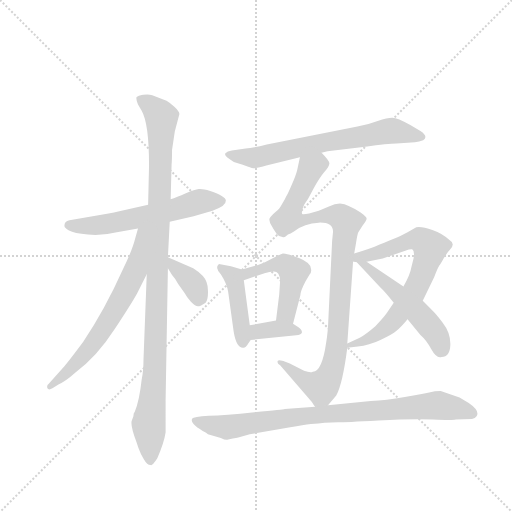
t = 0.00 s
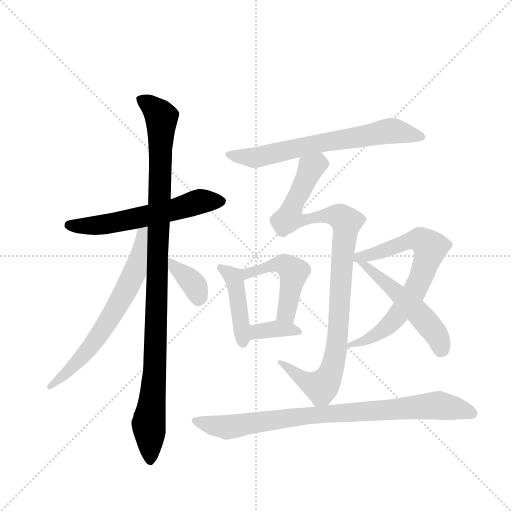
t = 1.89 s
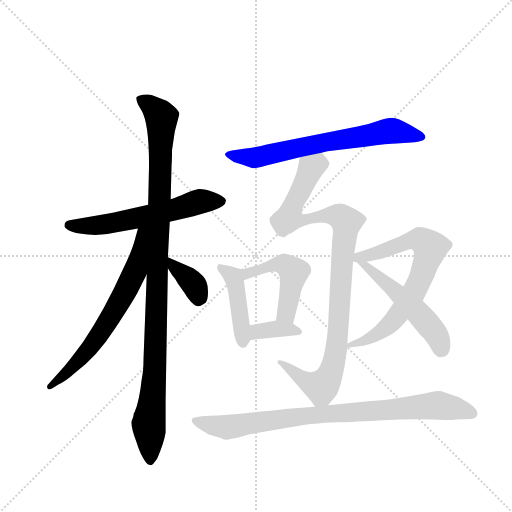
t = 3.79 s
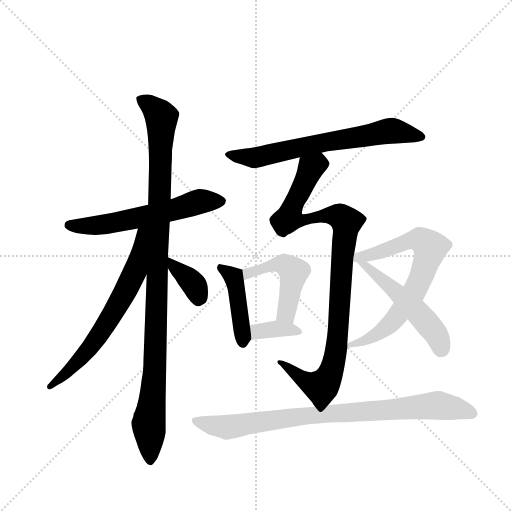
t = 5.68 s
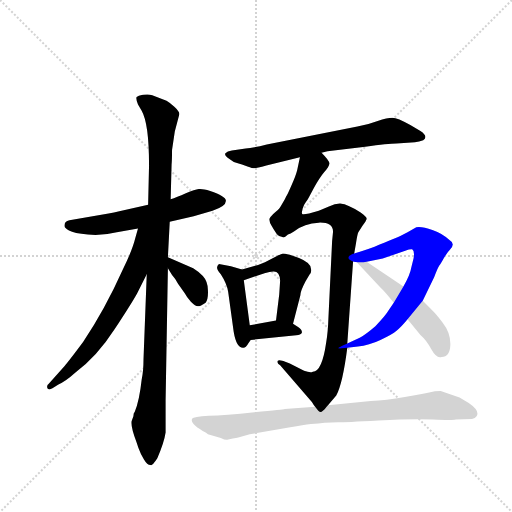
t = 7.58 s
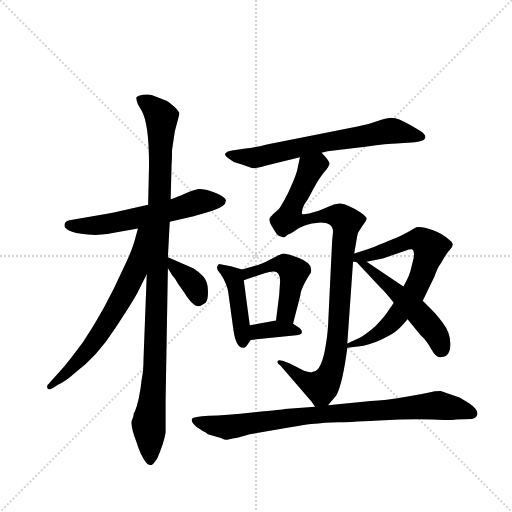
t = 9.47 s

The animated SVG that drew these frames (rendered in a browser with its animation timeline set to each time). Animation: 12 CSS @keyframes rules; one cycle of 9.47 s.

<svg version="1.1" viewBox="0 0 1024 1024" xmlns="http://www.w3.org/2000/svg">
  <g stroke="lightgray" stroke-dasharray="1,1" stroke-width="1" transform="scale(4, 4)">
    <line x1="0" y1="0" x2="256" y2="256"></line>
    <line x1="256" y1="0" x2="0" y2="256"></line>
    <line x1="128" y1="0" x2="128" y2="256"></line>
    <line x1="0" y1="128" x2="256" y2="128"></line>
  </g>
  <g transform="scale(0.92, -0.92) translate(60, -900)">
    <style type="text/css">
      
        @keyframes keyframes0 {
          from {
            stroke: blue;
            stroke-dashoffset: 591;
            stroke-width: 128;
          }
          66% {
            animation-timing-function: step-end;
            stroke: blue;
            stroke-dashoffset: 0;
            stroke-width: 128;
          }
          to {
            stroke: black;
            stroke-width: 1024;
          }
        }
        #make-me-a-hanzi-animation-0 {
          animation: keyframes0 0.73095703125s both;
          animation-delay: 0s;
          animation-timing-function: linear;
        }
      
        @keyframes keyframes1 {
          from {
            stroke: blue;
            stroke-dashoffset: 1065;
            stroke-width: 128;
          }
          78% {
            animation-timing-function: step-end;
            stroke: blue;
            stroke-dashoffset: 0;
            stroke-width: 128;
          }
          to {
            stroke: black;
            stroke-width: 1024;
          }
        }
        #make-me-a-hanzi-animation-1 {
          animation: keyframes1 1.11669921875s both;
          animation-delay: 0.73095703125s;
          animation-timing-function: linear;
        }
      
        @keyframes keyframes2 {
          from {
            stroke: blue;
            stroke-dashoffset: 665;
            stroke-width: 128;
          }
          68% {
            animation-timing-function: step-end;
            stroke: blue;
            stroke-dashoffset: 0;
            stroke-width: 128;
          }
          to {
            stroke: black;
            stroke-width: 1024;
          }
        }
        #make-me-a-hanzi-animation-2 {
          animation: keyframes2 0.7911783854166666s both;
          animation-delay: 1.84765625s;
          animation-timing-function: linear;
        }
      
        @keyframes keyframes3 {
          from {
            stroke: blue;
            stroke-dashoffset: 368;
            stroke-width: 128;
          }
          55% {
            animation-timing-function: step-end;
            stroke: blue;
            stroke-dashoffset: 0;
            stroke-width: 128;
          }
          to {
            stroke: black;
            stroke-width: 1024;
          }
        }
        #make-me-a-hanzi-animation-3 {
          animation: keyframes3 0.5494791666666666s both;
          animation-delay: 2.6388346354166665s;
          animation-timing-function: linear;
        }
      
        @keyframes keyframes4 {
          from {
            stroke: blue;
            stroke-dashoffset: 677;
            stroke-width: 128;
          }
          69% {
            animation-timing-function: step-end;
            stroke: blue;
            stroke-dashoffset: 0;
            stroke-width: 128;
          }
          to {
            stroke: black;
            stroke-width: 1024;
          }
        }
        #make-me-a-hanzi-animation-4 {
          animation: keyframes4 0.8009440104166666s both;
          animation-delay: 3.188313802083333s;
          animation-timing-function: linear;
        }
      
        @keyframes keyframes5 {
          from {
            stroke: blue;
            stroke-dashoffset: 1006;
            stroke-width: 128;
          }
          77% {
            animation-timing-function: step-end;
            stroke: blue;
            stroke-dashoffset: 0;
            stroke-width: 128;
          }
          to {
            stroke: black;
            stroke-width: 1024;
          }
        }
        #make-me-a-hanzi-animation-5 {
          animation: keyframes5 1.0686848958333333s both;
          animation-delay: 3.9892578124999996s;
          animation-timing-function: linear;
        }
      
        @keyframes keyframes6 {
          from {
            stroke: blue;
            stroke-dashoffset: 433;
            stroke-width: 128;
          }
          58% {
            animation-timing-function: step-end;
            stroke: blue;
            stroke-dashoffset: 0;
            stroke-width: 128;
          }
          to {
            stroke: black;
            stroke-width: 1024;
          }
        }
        #make-me-a-hanzi-animation-6 {
          animation: keyframes6 0.6023763020833334s both;
          animation-delay: 5.057942708333333s;
          animation-timing-function: linear;
        }
      
        @keyframes keyframes7 {
          from {
            stroke: blue;
            stroke-dashoffset: 479;
            stroke-width: 128;
          }
          61% {
            animation-timing-function: step-end;
            stroke: blue;
            stroke-dashoffset: 0;
            stroke-width: 128;
          }
          to {
            stroke: black;
            stroke-width: 1024;
          }
        }
        #make-me-a-hanzi-animation-7 {
          animation: keyframes7 0.6398111979166666s both;
          animation-delay: 5.660319010416666s;
          animation-timing-function: linear;
        }
      
        @keyframes keyframes8 {
          from {
            stroke: blue;
            stroke-dashoffset: 358;
            stroke-width: 128;
          }
          54% {
            animation-timing-function: step-end;
            stroke: blue;
            stroke-dashoffset: 0;
            stroke-width: 128;
          }
          to {
            stroke: black;
            stroke-width: 1024;
          }
        }
        #make-me-a-hanzi-animation-8 {
          animation: keyframes8 0.5413411458333334s both;
          animation-delay: 6.300130208333333s;
          animation-timing-function: linear;
        }
      
        @keyframes keyframes9 {
          from {
            stroke: blue;
            stroke-dashoffset: 706;
            stroke-width: 128;
          }
          70% {
            animation-timing-function: step-end;
            stroke: blue;
            stroke-dashoffset: 0;
            stroke-width: 128;
          }
          to {
            stroke: black;
            stroke-width: 1024;
          }
        }
        #make-me-a-hanzi-animation-9 {
          animation: keyframes9 0.8245442708333334s both;
          animation-delay: 6.841471354166666s;
          animation-timing-function: linear;
        }
      
        @keyframes keyframes10 {
          from {
            stroke: blue;
            stroke-dashoffset: 537;
            stroke-width: 128;
          }
          64% {
            animation-timing-function: step-end;
            stroke: blue;
            stroke-dashoffset: 0;
            stroke-width: 128;
          }
          to {
            stroke: black;
            stroke-width: 1024;
          }
        }
        #make-me-a-hanzi-animation-10 {
          animation: keyframes10 0.68701171875s both;
          animation-delay: 7.666015624999999s;
          animation-timing-function: linear;
        }
      
        @keyframes keyframes11 {
          from {
            stroke: blue;
            stroke-dashoffset: 864;
            stroke-width: 128;
          }
          74% {
            animation-timing-function: step-end;
            stroke: blue;
            stroke-dashoffset: 0;
            stroke-width: 128;
          }
          to {
            stroke: black;
            stroke-width: 1024;
          }
        }
        #make-me-a-hanzi-animation-11 {
          animation: keyframes11 0.953125s both;
          animation-delay: 8.35302734375s;
          animation-timing-function: linear;
        }
      
    </style>
    
      <path d="M 176 436 L 91 421 Q 80 419 80 409 Q 80 404 90 399 Q 101 393 131 390 Q 161 387 194 395 L 240 403 L 309 418 L 361 430 L 402 442 Q 432 452 431 464 Q 431 469 422 474 Q 414 480 397 485 Q 380 490 372 489 Q 364 488 344 480 Q 324 471 311 467 L 262 455 L 197 440 Q 189 438 176 436 Z" fill="lightgray"></path>
    
      <path d="M 259 304 L 252 120 Q 252 94 248 75 Q 243 29 233 5 Q 230 2 230 -5 L 226 -16 Q 224 -27 237 -62 L 241 -74 Q 246 -88 253 -99 Q 260 -111 267 -111 Q 269 -112 271 -110 Q 274 -108 282 -96 Q 297 -61 300 -40 L 300 28 L 305 317 L 305 341 L 309 418 L 311 467 L 313 542 Q 314 552 314 574 L 320 614 L 330 652 Q 330 658 319 668 Q 308 678 302 681 L 271 693 Q 263 696 251 694 Q 240 692 237 689 Q 235 685 240 673 L 248 659 Q 264 631 264 540 L 262 455 L 259 304 Z" fill="lightgray"></path>
    
      <path d="M 240 403 L 234 382 Q 228 357 207 314 Q 168 227 121 157 Q 89 114 80 104 L 46 66 Q 41 63 43 56 Q 46 51 54 56 L 67 64 Q 83 71 104 90 Q 151 125 189 184 Q 227 242 238 262 L 259 304 C 324 434 248 432 240 403 Z" fill="lightgray"></path>
    
      <path d="M 305 317 L 314 302 Q 323 292 327 283 L 342 262 Q 346 254 355 244 Q 365 234 370 234 Q 376 234 387 242 Q 393 250 392 269 Q 392 288 381 300 Q 373 309 360 317 L 305 341 C 285 350 290 343 305 317 Z" fill="lightgray"></path>
    
      <path d="M 639 568 L 652 571 L 734 581 Q 784 588 802 588 L 842 591 Q 851 592 860 595 Q 872 603 854 615 L 832 628 Q 804 644 793 644 Q 782 644 761 637 Q 740 629 717 625 L 520 586 Q 488 578 474 577 L 444 573 Q 434 572 430 567 Q 427 562 438 555 Q 446 548 457 545 Q 468 542 478 538 Q 489 534 493 534 Q 498 534 519 540 L 592 558 L 639 568 Z" fill="lightgray"></path>
    
      <path d="M 653 19 L 671 40 Q 685 66 695 144 L 695 153 L 708 338 L 710 349 L 714 372 Q 717 391 719 395 L 728 409 Q 736 420 737 424 Q 738 428 724 438 Q 710 447 698 452 Q 680 464 655 451 L 633 442 Q 600 432 597 435 Q 595 437 598 447 Q 601 456 605 461 Q 609 466 611 470 L 622 491 Q 635 514 645 526 Q 655 537 656 544 Q 657 550 639 568 C 620 591 598 587 592 558 L 586 530 Q 583 518 574 498 Q 565 477 562 473 Q 560 468 557 463 L 550 451 Q 546 444 534 435 Q 528 429 526 425 Q 524 420 531 408 Q 538 396 542 391 Q 547 385 554 385 Q 558 382 566 390 Q 571 392 579 397 Q 602 415 633 416 Q 664 417 664 396 L 662 376 L 654 209 Q 653 177 649 155 Q 640 92 620 92 Q 615 89 601 94 L 570 110 L 556 115 Q 546 118 544 116 Q 541 111 549 106 L 618 26 Q 622 19 625 16 C 637 0 637 0 653 19 Z" fill="lightgray"></path>
    
      <path d="M 466 314 L 442 321 L 416 326 Q 406 318 420 304 Q 433 284 436 266 L 448 179 Q 454 144 468 144 Q 474 143 480 154 L 485 161 C 487 164 487 164 483 193 L 470 291 C 467 314 467 314 466 314 Z" fill="lightgray"></path>
    
      <path d="M 501 324 L 466 314 C 437 306 442 282 470 291 L 515 306 Q 527 310 534 310 Q 548 311 549 290 L 547 260 L 540 203 C 536 173 570 167 577 196 L 593 258 Q 593 267 604 288 L 613 303 Q 618 309 616 316 Q 615 329 590 339 L 570 346 Q 558 349 555 349 Q 553 349 539 342 L 516 330 L 501 324 Z" fill="lightgray"></path>
    
      <path d="M 485 161 L 584 171 Q 594 172 596 176 Q 598 182 588 189 L 577 196 C 560 207 560 207 540 203 L 483 193 C 453 188 455 158 485 161 Z" fill="lightgray"></path>
    
      <path d="M 859 246 L 884 298 Q 892 319 895 323 Q 898 326 905 339 Q 912 351 918 357 Q 931 370 917 378 Q 903 392 880 400 Q 858 408 845 406 L 826 395 Q 811 386 764 368 Q 747 360 710 349 C 681 340 708 325 737 331 L 772 338 L 821 355 Q 832 359 836 358 Q 842 354 839 338 L 834 318 Q 832 304 817 277 L 796 242 L 786 227 Q 777 212 756 191 Q 734 172 722 166 L 695 153 C 669 141 669 141 695 144 L 718 147 Q 742 149 767 161 Q 793 173 802 181 Q 811 188 826 206 L 859 246 Z" fill="lightgray"></path>
    
      <path d="M 826 206 L 854 172 Q 868 160 878 140 Q 889 120 900 124 Q 918 124 919 150 Q 920 176 902 199 Q 885 221 880 225 L 859 246 L 817 277 L 737 331 C 699 356 687 360 708 338 L 767 275 Q 775 268 796 242 L 826 206 Z" fill="lightgray"></path>
    
      <path d="M 458 -51 L 483 -44 L 571 -29 Q 600 -24 616 -22 Q 633 -21 646 -19 Q 660 -18 675 -18 Q 690 -18 763 -14 Q 837 -10 881 -12 Q 925 -14 931 -12 L 966 -11 Q 972 -11 976 -5 Q 984 7 959 24 L 939 36 L 898 50 Q 885 50 873 47 Q 861 44 820 37 Q 779 30 746 28 L 653 19 L 625 16 L 559 11 Q 558 10 493 4 Q 428 -3 394 -4 Q 360 -6 358 -10 Q 351 -21 388 -41 L 392 -44 L 420 -52 Q 430 -57 434 -56 L 446 -53 Q 454 -52 458 -51 Z" fill="lightgray"></path>
    
    
      <clipPath id="make-me-a-hanzi-clip-0">
        <path d="M 176 436 L 91 421 Q 80 419 80 409 Q 80 404 90 399 Q 101 393 131 390 Q 161 387 194 395 L 240 403 L 309 418 L 361 430 L 402 442 Q 432 452 431 464 Q 431 469 422 474 Q 414 480 397 485 Q 380 490 372 489 Q 364 488 344 480 Q 324 471 311 467 L 262 455 L 197 440 Q 189 438 176 436 Z"></path>
      </clipPath>
      <path clip-path="url(#make-me-a-hanzi-clip-0)" d="M 91 410 L 182 414 L 373 461 L 420 463" fill="none" id="make-me-a-hanzi-animation-0" stroke-dasharray="463 926" stroke-linecap="round"></path>
    
      <clipPath id="make-me-a-hanzi-clip-1">
        <path d="M 259 304 L 252 120 Q 252 94 248 75 Q 243 29 233 5 Q 230 2 230 -5 L 226 -16 Q 224 -27 237 -62 L 241 -74 Q 246 -88 253 -99 Q 260 -111 267 -111 Q 269 -112 271 -110 Q 274 -108 282 -96 Q 297 -61 300 -40 L 300 28 L 305 317 L 305 341 L 309 418 L 311 467 L 313 542 Q 314 552 314 574 L 320 614 L 330 652 Q 330 658 319 668 Q 308 678 302 681 L 271 693 Q 263 696 251 694 Q 240 692 237 689 Q 235 685 240 673 L 248 659 Q 264 631 264 540 L 262 455 L 259 304 Z"></path>
      </clipPath>
      <path clip-path="url(#make-me-a-hanzi-clip-1)" d="M 246 686 L 277 662 L 291 642 L 276 82 L 263 -25 L 267 -102" fill="none" id="make-me-a-hanzi-animation-1" stroke-dasharray="937 1874" stroke-linecap="round"></path>
    
      <clipPath id="make-me-a-hanzi-clip-2">
        <path d="M 240 403 L 234 382 Q 228 357 207 314 Q 168 227 121 157 Q 89 114 80 104 L 46 66 Q 41 63 43 56 Q 46 51 54 56 L 67 64 Q 83 71 104 90 Q 151 125 189 184 Q 227 242 238 262 L 259 304 C 324 434 248 432 240 403 Z"></path>
      </clipPath>
      <path clip-path="url(#make-me-a-hanzi-clip-2)" d="M 257 400 L 249 393 L 233 308 L 178 204 L 121 127 L 49 60" fill="none" id="make-me-a-hanzi-animation-2" stroke-dasharray="537 1074" stroke-linecap="round"></path>
    
      <clipPath id="make-me-a-hanzi-clip-3">
        <path d="M 305 317 L 314 302 Q 323 292 327 283 L 342 262 Q 346 254 355 244 Q 365 234 370 234 Q 376 234 387 242 Q 393 250 392 269 Q 392 288 381 300 Q 373 309 360 317 L 305 341 C 285 350 290 343 305 317 Z"></path>
      </clipPath>
      <path clip-path="url(#make-me-a-hanzi-clip-3)" d="M 311 335 L 316 323 L 364 277 L 371 245" fill="none" id="make-me-a-hanzi-animation-3" stroke-dasharray="240 480" stroke-linecap="round"></path>
    
      <clipPath id="make-me-a-hanzi-clip-4">
        <path d="M 639 568 L 652 571 L 734 581 Q 784 588 802 588 L 842 591 Q 851 592 860 595 Q 872 603 854 615 L 832 628 Q 804 644 793 644 Q 782 644 761 637 Q 740 629 717 625 L 520 586 Q 488 578 474 577 L 444 573 Q 434 572 430 567 Q 427 562 438 555 Q 446 548 457 545 Q 468 542 478 538 Q 489 534 493 534 Q 498 534 519 540 L 592 558 L 639 568 Z"></path>
      </clipPath>
      <path clip-path="url(#make-me-a-hanzi-clip-4)" d="M 439 565 L 505 559 L 791 616 L 853 604" fill="none" id="make-me-a-hanzi-animation-4" stroke-dasharray="549 1098" stroke-linecap="round"></path>
    
      <clipPath id="make-me-a-hanzi-clip-5">
        <path d="M 653 19 L 671 40 Q 685 66 695 144 L 695 153 L 708 338 L 710 349 L 714 372 Q 717 391 719 395 L 728 409 Q 736 420 737 424 Q 738 428 724 438 Q 710 447 698 452 Q 680 464 655 451 L 633 442 Q 600 432 597 435 Q 595 437 598 447 Q 601 456 605 461 Q 609 466 611 470 L 622 491 Q 635 514 645 526 Q 655 537 656 544 Q 657 550 639 568 C 620 591 598 587 592 558 L 586 530 Q 583 518 574 498 Q 565 477 562 473 Q 560 468 557 463 L 550 451 Q 546 444 534 435 Q 528 429 526 425 Q 524 420 531 408 Q 538 396 542 391 Q 547 385 554 385 Q 558 382 566 390 Q 571 392 579 397 Q 602 415 633 416 Q 664 417 664 396 L 662 376 L 654 209 Q 653 177 649 155 Q 640 92 620 92 Q 615 89 601 94 L 570 110 L 556 115 Q 546 118 544 116 Q 541 111 549 106 L 618 26 Q 622 19 625 16 C 637 0 637 0 653 19 Z"></path>
      </clipPath>
      <path clip-path="url(#make-me-a-hanzi-clip-5)" d="M 644 544 L 616 535 L 569 425 L 592 420 L 656 432 L 681 428 L 693 417 L 666 117 L 657 85 L 639 59 L 596 77 L 550 113" fill="none" id="make-me-a-hanzi-animation-5" stroke-dasharray="878 1756" stroke-linecap="round"></path>
    
      <clipPath id="make-me-a-hanzi-clip-6">
        <path d="M 466 314 L 442 321 L 416 326 Q 406 318 420 304 Q 433 284 436 266 L 448 179 Q 454 144 468 144 Q 474 143 480 154 L 485 161 C 487 164 487 164 483 193 L 470 291 C 467 314 467 314 466 314 Z"></path>
      </clipPath>
      <path clip-path="url(#make-me-a-hanzi-clip-6)" d="M 421 318 L 448 297 L 468 156" fill="none" id="make-me-a-hanzi-animation-6" stroke-dasharray="305 610" stroke-linecap="round"></path>
    
      <clipPath id="make-me-a-hanzi-clip-7">
        <path d="M 501 324 L 466 314 C 437 306 442 282 470 291 L 515 306 Q 527 310 534 310 Q 548 311 549 290 L 547 260 L 540 203 C 536 173 570 167 577 196 L 593 258 Q 593 267 604 288 L 613 303 Q 618 309 616 316 Q 615 329 590 339 L 570 346 Q 558 349 555 349 Q 553 349 539 342 L 516 330 L 501 324 Z"></path>
      </clipPath>
      <path clip-path="url(#make-me-a-hanzi-clip-7)" d="M 476 298 L 479 306 L 540 325 L 567 320 L 577 306 L 562 219 L 572 204" fill="none" id="make-me-a-hanzi-animation-7" stroke-dasharray="351 702" stroke-linecap="round"></path>
    
      <clipPath id="make-me-a-hanzi-clip-8">
        <path d="M 485 161 L 584 171 Q 594 172 596 176 Q 598 182 588 189 L 577 196 C 560 207 560 207 540 203 L 483 193 C 453 188 455 158 485 161 Z"></path>
      </clipPath>
      <path clip-path="url(#make-me-a-hanzi-clip-8)" d="M 492 167 L 499 178 L 543 185 L 587 180" fill="none" id="make-me-a-hanzi-animation-8" stroke-dasharray="230 460" stroke-linecap="round"></path>
    
      <clipPath id="make-me-a-hanzi-clip-9">
        <path d="M 859 246 L 884 298 Q 892 319 895 323 Q 898 326 905 339 Q 912 351 918 357 Q 931 370 917 378 Q 903 392 880 400 Q 858 408 845 406 L 826 395 Q 811 386 764 368 Q 747 360 710 349 C 681 340 708 325 737 331 L 772 338 L 821 355 Q 832 359 836 358 Q 842 354 839 338 L 834 318 Q 832 304 817 277 L 796 242 L 786 227 Q 777 212 756 191 Q 734 172 722 166 L 695 153 C 669 141 669 141 695 144 L 718 147 Q 742 149 767 161 Q 793 173 802 181 Q 811 188 826 206 L 859 246 Z"></path>
      </clipPath>
      <path clip-path="url(#make-me-a-hanzi-clip-9)" d="M 727 346 L 773 354 L 841 379 L 856 378 L 875 362 L 858 303 L 839 263 L 798 206 L 768 178 L 700 149" fill="none" id="make-me-a-hanzi-animation-9" stroke-dasharray="578 1156" stroke-linecap="round"></path>
    
      <clipPath id="make-me-a-hanzi-clip-10">
        <path d="M 826 206 L 854 172 Q 868 160 878 140 Q 889 120 900 124 Q 918 124 919 150 Q 920 176 902 199 Q 885 221 880 225 L 859 246 L 817 277 L 737 331 C 699 356 687 360 708 338 L 767 275 Q 775 268 796 242 L 826 206 Z"></path>
      </clipPath>
      <path clip-path="url(#make-me-a-hanzi-clip-10)" d="M 712 343 L 846 223 L 884 179 L 901 140" fill="none" id="make-me-a-hanzi-animation-10" stroke-dasharray="409 818" stroke-linecap="round"></path>
    
      <clipPath id="make-me-a-hanzi-clip-11">
        <path d="M 458 -51 L 483 -44 L 571 -29 Q 600 -24 616 -22 Q 633 -21 646 -19 Q 660 -18 675 -18 Q 690 -18 763 -14 Q 837 -10 881 -12 Q 925 -14 931 -12 L 966 -11 Q 972 -11 976 -5 Q 984 7 959 24 L 939 36 L 898 50 Q 885 50 873 47 Q 861 44 820 37 Q 779 30 746 28 L 653 19 L 625 16 L 559 11 Q 558 10 493 4 Q 428 -3 394 -4 Q 360 -6 358 -10 Q 351 -21 388 -41 L 392 -44 L 420 -52 Q 430 -57 434 -56 L 446 -53 Q 454 -52 458 -51 Z"></path>
      </clipPath>
      <path clip-path="url(#make-me-a-hanzi-clip-11)" d="M 363 -14 L 434 -29 L 567 -8 L 885 19 L 965 2" fill="none" id="make-me-a-hanzi-animation-11" stroke-dasharray="736 1472" stroke-linecap="round"></path>
    
  </g>
</svg>
